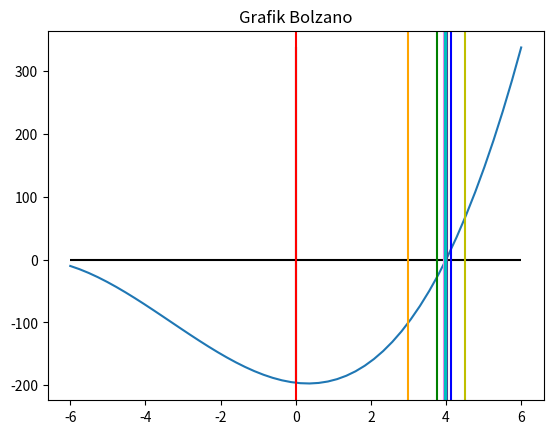

Reproduce this figure in Python.
import pandas as pd
import matplotlib.pyplot as plt
import numpy as np

# Bolzano untuk persamaan polinomial


class Bolzano():

    # Variabel
    koefList = []
    _iterlist = []
    _xUpper = 0.0
    _xLower = 0.0
    _firstxUpper = 0.0
    _firstxLower = 0.0
    _xR = 0.0
    ketelitian = 0
    maxiter = 0
    root = 0.0
    df = pd.DataFrame()

    def countXR(self):
        self._xR = float((float(self._xUpper) + float(self._xLower))) / 2.0

    def countFX(self, x):
        l = len(self.koefList) - 1
        hasil = 0
        for pkt in range(l, -1, -1):
            hasil += self.koefList[l-pkt] * pow(x, pkt)

        return hasil

    def __init__(self, koefList=[1], intervalBawah=-1000, intervalAtas=1000, ketelitian=4, maxiter=2000):
        self.koefList = koefList
        self._xUpper = intervalAtas
        self._xLower = intervalBawah
        self._firstxUpper = intervalAtas
        self._firstxLower = intervalBawah
        self.ketelitian = ketelitian
        self.maxiter = maxiter
        self.countXR()

    def fXToString(self):
        l = len(self.koefList) - 1
        for i in range(l, -1, -1):
            if(self.koefList[l-i] > 0 and i != l):
                print("+", end="")

            if(self.koefList[l-i] == 0):
                continue
            elif(self.koefList[l-i] != 1 and self.koefList[l-i] != -1 and i != 0):
                print(self.koefList[l-i], end="")

            if(i == 1):
                if(self.koefList[l-i] < 0):
                    print("", end="")
                print("X", end="")
            elif(i > 1):
                print("X^", end="")
                print(i, end="")
            else:
                print(self.koefList[l-i], end="")
        print()

    def rounding(self):
        self._xUpper = round(self._xUpper, self.ketelitian)
        self._xLower = round(self._xLower, self.ketelitian)
        self._xR = round(self._xR, self.ketelitian)

    def findRoot(self):
        iter = 0
        while(1):
            iter += 1
            if(iter >= self.maxiter):
                print(
                    "No root for equation/No root in the interval/Lack of iteration")
                return

            self.rounding()
            fXUpper = round(self.countFX(self._xUpper), self.ketelitian-1)
            fXLower = round(self.countFX(self._xLower), self.ketelitian-1)
            fXR = round(self.countFX(self._xR), self.ketelitian-1)

            tempList = [self._xLower, self._xUpper,
                        self._xR, fXLower, fXUpper, fXR]

            self._iterlist.append(tempList)

            if((fXLower <= 1*pow(10, (self.ketelitian-1) * -1)) and
                    (fXLower >= 1*pow(10, (self.ketelitian-1) * -1)*-1)):
                self.root = self._xLower
                break
            elif((fXUpper <= 1*pow(10, (self.ketelitian-1) * -1)) and
                 (fXUpper >= 1*pow(10, (self.ketelitian-1) * -1)*-1)):
                self.root = self._xUpper
                break
            elif((fXR <= 1*pow(10, (self.ketelitian-1) * -1)) and
                 (fXR >= 1*pow(10, (self.ketelitian-1) * -1)*-1)):
                self.root = self._xR
                break
            if(fXLower * fXR < 0):
                self._xUpper = self._xR
            else:
                self._xLower = self._xR
            self.countXR()
        print("Root Found")

    def tabel(self):
        self.df = pd.DataFrame(data=self._iterlist, columns=[
            "Xl", "Xu", "Xr", "F(Xl)", "F(Xu)", "F(Xr)"])
        print(self.df)

    def grafik(self):
        x = np.linspace(self._firstxLower, self._firstxUpper)
        y = self.countFX(x)
        plt.hlines(y=0, xmin=self._firstxLower,
                   xmax=self._firstxUpper, color='black')
        plt.vlines(x=0, ymin=min(y),
                   ymax=max(y), color='black')
        plt.plot(x, y)
        lst_clr = ['r', 'orange', 'y', 'g', 'b', 'violet', 'purple', 'c']
        j = 0
        for i in self.df["Xr"]:
            plt.axvline(x=i, c=lst_clr[j])
            j += 1 if j < 7 else 0
        plt.title("Grafik Bolzano")
        plt.show()

# Memanggil kelas bolzano dengan menggunakan parameter
if __name__ == "__main__":
    BZ = Bolzano(
        koefList=[1, 10, -7, -196],
        intervalBawah=-6,
        intervalAtas=6,
        ketelitian=5,
        maxiter=2000
    )   
# Untuk menampilkan f(x)
    print("Function :", end=" ")
    BZ.fXToString()                     
# Cek eksistensi akar persamaan pada f(x), jika ada akan ditampilkan     
    BZ.findRoot()
    print("Root : ", end=" ")
    print(BZ.root)
    print("Tabel : ")
# Menampilkan proses metode bolzano dengan tabel dan grafik
    BZ.tabel()
    BZ.grafik()
